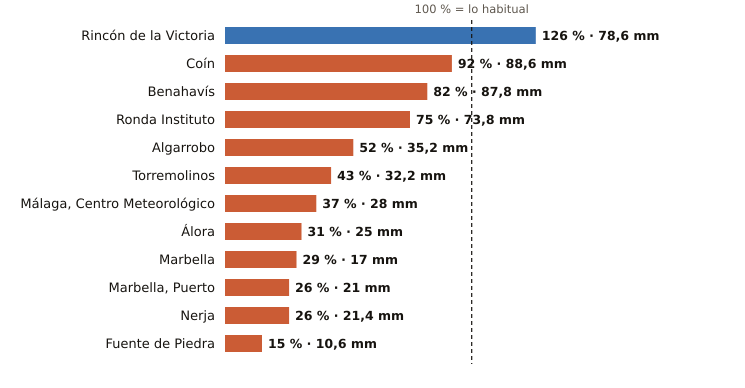

Source data for this figure (header and first rows):
estacion, provincia, indicativo, mm_otono, referencia_mm, pct, periodo_referencia, hasta, hora
Rincón de la Victoria, Málaga, 6175X, 78.6, 62.5, 126, 2006-2025, 2026-10-29, 12
Coín, Málaga, 6143X, 88.6, 95.8, 92, 2003-2025, 2026-10-29, 13
Benahavís, Málaga, 6069X, 87.8, 107.3, 82, 2005-2025, 2026-10-29, 13
Ronda Instituto, Málaga, 6032X, 73.8, 98.8, 75, 2010-2025, 2026-10-29, 12
Algarrobo, Málaga, 6201X, 35.2, 67.3, 52, 2003-2025, 2026-10-29, 12
Torremolinos, Málaga, 6088X, 32.2, 74.1, 43, 2008-2025, 2026-10-29, 12
Málaga, Centro Meteorológico, Málaga, 6156X, 28.0, 75.9, 37, 1991-2020, 2026-10-29, 13
Álora, Málaga, 6127X, 25.0, 81.3, 31, 2008-2025, 2026-10-29, 12
Marbella, Málaga, 6083X, 17.0, 59.0, 29, 2009-2024, 2026-10-29, 13
Marbella, Puerto, Málaga, 6076X, 21.0, 81.1, 26, 2003-2025, 2026-10-29, 12
Nerja, Málaga, 6213X, 21.4, 83.2, 26, 2003-2025, 2026-10-29, 12
Fuente de Piedra, Málaga, 6375X, 10.6, 69.4, 15, 2009-2025, 2026-10-29, 12
